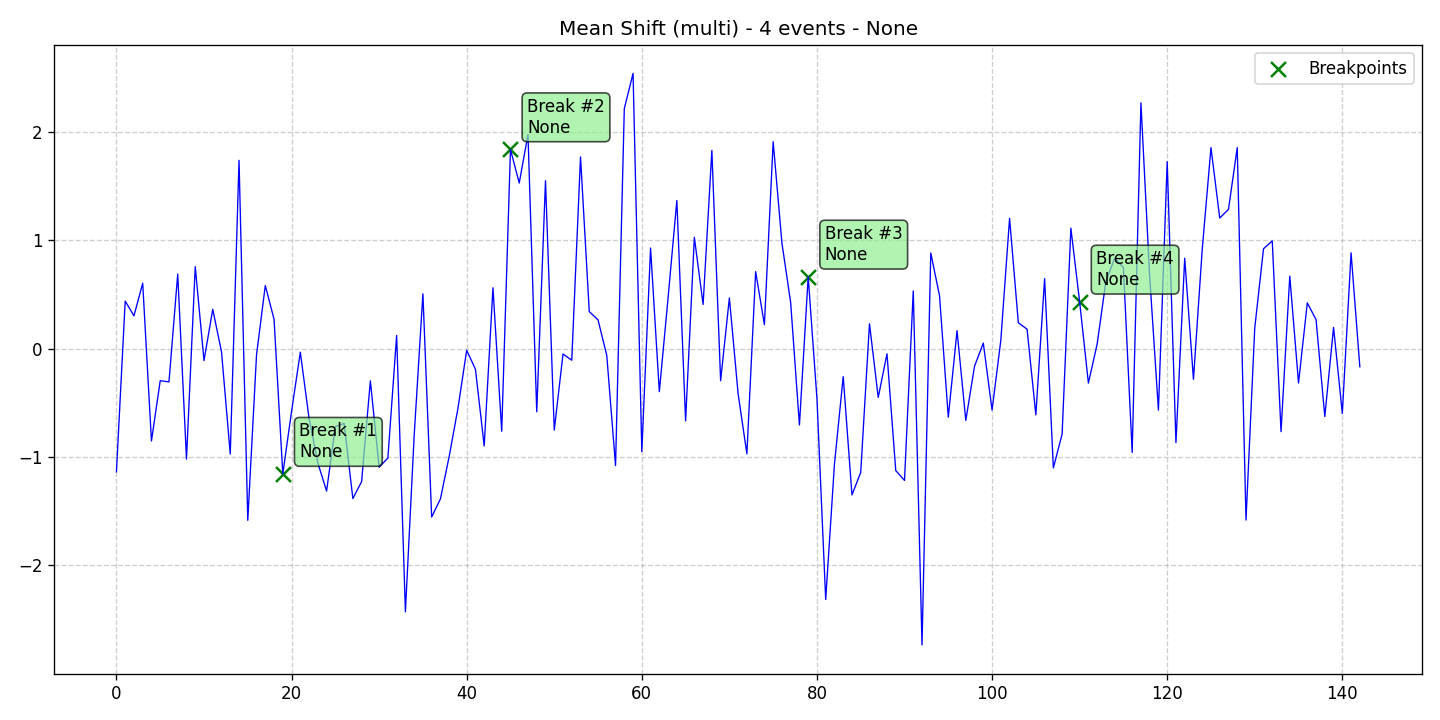

Source data for this figure (header and first rows):
data, stationary, det_lin_up, det_lin_down, det_quad, det_cubic, det_exp, det_damped, stoc_trend, volatility, single_seas, multiple_seas, point_anom_single, point_anom_multi, collect_anom, context_anom, mean_shift, var_shift, trend_shift, date, is_break, is_anomaly, is_multi, location_beginning
-1.137, 0, 0, 0, 0, 0, 0, 0, 0, 0, 0, 0, 0, 0, 0, 0, 1, 0, 0, 2020-01-01, 0, 0, 1, 0
0.4379, 0, 0, 0, 0, 0, 0, 0, 0, 0, 0, 0, 0, 0, 0, 0, 1, 0, 0, 2020-01-02, 0, 0, 1, 0
0.3023, 0, 0, 0, 0, 0, 0, 0, 0, 0, 0, 0, 0, 0, 0, 0, 1, 0, 0, 2020-01-03, 0, 0, 1, 0
0.603, 0, 0, 0, 0, 0, 0, 0, 0, 0, 0, 0, 0, 0, 0, 0, 1, 0, 0, 2020-01-04, 0, 0, 1, 0
-0.8524, 0, 0, 0, 0, 0, 0, 0, 0, 0, 0, 0, 0, 0, 0, 0, 1, 0, 0, 2020-01-05, 0, 0, 1, 0
-0.2965, 0, 0, 0, 0, 0, 0, 0, 0, 0, 0, 0, 0, 0, 0, 0, 1, 0, 0, 2020-01-06, 0, 0, 1, 0
-0.3071, 0, 0, 0, 0, 0, 0, 0, 0, 0, 0, 0, 0, 0, 0, 0, 1, 0, 0, 2020-01-07, 0, 0, 1, 0
0.6885, 0, 0, 0, 0, 0, 0, 0, 0, 0, 0, 0, 0, 0, 0, 0, 1, 0, 0, 2020-01-08, 0, 0, 1, 0
-1.02, 0, 0, 0, 0, 0, 0, 0, 0, 0, 0, 0, 0, 0, 0, 0, 1, 0, 0, 2020-01-09, 0, 0, 1, 0
0.7555, 0, 0, 0, 0, 0, 0, 0, 0, 0, 0, 0, 0, 0, 0, 0, 1, 0, 0, 2020-01-10, 0, 0, 1, 0
-0.1104, 0, 0, 0, 0, 0, 0, 0, 0, 0, 0, 0, 0, 0, 0, 0, 1, 0, 0, 2020-01-11, 0, 0, 1, 0
0.3627, 0, 0, 0, 0, 0, 0, 0, 0, 0, 0, 0, 0, 0, 0, 0, 1, 0, 0, 2020-01-12, 0, 0, 1, 0
-0.03036, 0, 0, 0, 0, 0, 0, 0, 0, 0, 0, 0, 0, 0, 0, 0, 1, 0, 0, 2020-01-13, 0, 0, 1, 0
-0.9733, 0, 0, 0, 0, 0, 0, 0, 0, 0, 0, 0, 0, 0, 0, 0, 1, 0, 0, 2020-01-14, 0, 0, 1, 0
1.737, 0, 0, 0, 0, 0, 0, 0, 0, 0, 0, 0, 0, 0, 0, 0, 1, 0, 0, 2020-01-15, 0, 0, 1, 0
-1.585, 0, 0, 0, 0, 0, 0, 0, 0, 0, 0, 0, 0, 0, 0, 0, 1, 0, 0, 2020-01-16, 0, 0, 1, 0
-0.05719, 0, 0, 0, 0, 0, 0, 0, 0, 0, 0, 0, 0, 0, 0, 0, 1, 0, 0, 2020-01-17, 0, 0, 1, 0
0.5815, 0, 0, 0, 0, 0, 0, 0, 0, 0, 0, 0, 0, 0, 0, 0, 1, 0, 0, 2020-01-18, 0, 0, 1, 0
0.2703, 0, 0, 0, 0, 0, 0, 0, 0, 0, 0, 0, 0, 0, 0, 0, 1, 0, 0, 2020-01-19, 0, 0, 1, 0
-1.157, 0, 0, 0, 0, 0, 0, 0, 0, 0, 0, 0, 0, 0, 0, 0, 1, 0, 0, 2020-01-20, 1, 0, 1, 0
-0.5785, 0, 0, 0, 0, 0, 0, 0, 0, 0, 0, 0, 0, 0, 0, 0, 1, 0, 0, 2020-01-21, 0, 0, 1, 0
-0.03339, 0, 0, 0, 0, 0, 0, 0, 0, 0, 0, 0, 0, 0, 0, 0, 1, 0, 0, 2020-01-22, 0, 0, 1, 0
-0.6439, 0, 0, 0, 0, 0, 0, 0, 0, 0, 0, 0, 0, 0, 0, 0, 1, 0, 0, 2020-01-23, 0, 0, 1, 0
-1.055, 0, 0, 0, 0, 0, 0, 0, 0, 0, 0, 0, 0, 0, 0, 0, 1, 0, 0, 2020-01-24, 0, 0, 1, 0
-1.315, 0, 0, 0, 0, 0, 0, 0, 0, 0, 0, 0, 0, 0, 0, 0, 1, 0, 0, 2020-01-25, 0, 0, 1, 0
-0.7206, 0, 0, 0, 0, 0, 0, 0, 0, 0, 0, 0, 0, 0, 0, 0, 1, 0, 0, 2020-01-26, 0, 0, 1, 0
-0.6903, 0, 0, 0, 0, 0, 0, 0, 0, 0, 0, 0, 0, 0, 0, 0, 1, 0, 0, 2020-01-27, 0, 0, 1, 0
-1.384, 0, 0, 0, 0, 0, 0, 0, 0, 0, 0, 0, 0, 0, 0, 0, 1, 0, 0, 2020-01-28, 0, 0, 1, 0
-1.227, 0, 0, 0, 0, 0, 0, 0, 0, 0, 0, 0, 0, 0, 0, 0, 1, 0, 0, 2020-01-29, 0, 0, 1, 0
-0.2977, 0, 0, 0, 0, 0, 0, 0, 0, 0, 0, 0, 0, 0, 0, 0, 1, 0, 0, 2020-01-30, 0, 0, 1, 0
-1.095, 0, 0, 0, 0, 0, 0, 0, 0, 0, 0, 0, 0, 0, 0, 0, 1, 0, 0, 2020-01-31, 0, 0, 1, 0
-1.009, 0, 0, 0, 0, 0, 0, 0, 0, 0, 0, 0, 0, 0, 0, 0, 1, 0, 0, 2020-02-01, 0, 0, 1, 0
0.1212, 0, 0, 0, 0, 0, 0, 0, 0, 0, 0, 0, 0, 0, 0, 0, 1, 0, 0, 2020-02-02, 0, 0, 1, 0
-2.429, 0, 0, 0, 0, 0, 0, 0, 0, 0, 0, 0, 0, 0, 0, 0, 1, 0, 0, 2020-02-03, 0, 0, 1, 0
-0.8066, 0, 0, 0, 0, 0, 0, 0, 0, 0, 0, 0, 0, 0, 0, 0, 1, 0, 0, 2020-02-04, 0, 0, 1, 0
0.5051, 0, 0, 0, 0, 0, 0, 0, 0, 0, 0, 0, 0, 0, 0, 0, 1, 0, 0, 2020-02-05, 0, 0, 1, 0
-1.554, 0, 0, 0, 0, 0, 0, 0, 0, 0, 0, 0, 0, 0, 0, 0, 1, 0, 0, 2020-02-06, 0, 0, 1, 0
-1.387, 0, 0, 0, 0, 0, 0, 0, 0, 0, 0, 0, 0, 0, 0, 0, 1, 0, 0, 2020-02-07, 0, 0, 1, 0
-0.9956, 0, 0, 0, 0, 0, 0, 0, 0, 0, 0, 0, 0, 0, 0, 0, 1, 0, 0, 2020-02-08, 0, 0, 1, 0
-0.5523, 0, 0, 0, 0, 0, 0, 0, 0, 0, 0, 0, 0, 0, 0, 0, 1, 0, 0, 2020-02-09, 0, 0, 1, 0
-0.01575, 0, 0, 0, 0, 0, 0, 0, 0, 0, 0, 0, 0, 0, 0, 0, 1, 0, 0, 2020-02-10, 0, 0, 1, 0
-0.1902, 0, 0, 0, 0, 0, 0, 0, 0, 0, 0, 0, 0, 0, 0, 0, 1, 0, 0, 2020-02-11, 0, 0, 1, 0
-0.8985, 0, 0, 0, 0, 0, 0, 0, 0, 0, 0, 0, 0, 0, 0, 0, 1, 0, 0, 2020-02-12, 0, 0, 1, 0
0.5614, 0, 0, 0, 0, 0, 0, 0, 0, 0, 0, 0, 0, 0, 0, 0, 1, 0, 0, 2020-02-13, 0, 0, 1, 0
-0.7623, 0, 0, 0, 0, 0, 0, 0, 0, 0, 0, 0, 0, 0, 0, 0, 1, 0, 0, 2020-02-14, 0, 0, 1, 0
1.838, 0, 0, 0, 0, 0, 0, 0, 0, 0, 0, 0, 0, 0, 0, 0, 1, 0, 0, 2020-02-15, 1, 0, 1, 0
1.527, 0, 0, 0, 0, 0, 0, 0, 0, 0, 0, 0, 0, 0, 0, 0, 1, 0, 0, 2020-02-16, 0, 0, 1, 0
1.975, 0, 0, 0, 0, 0, 0, 0, 0, 0, 0, 0, 0, 0, 0, 0, 1, 0, 0, 2020-02-17, 0, 0, 1, 0
-0.5833, 0, 0, 0, 0, 0, 0, 0, 0, 0, 0, 0, 0, 0, 0, 0, 1, 0, 0, 2020-02-18, 0, 0, 1, 0
1.548, 0, 0, 0, 0, 0, 0, 0, 0, 0, 0, 0, 0, 0, 0, 0, 1, 0, 0, 2020-02-19, 0, 0, 1, 0
-0.7519, 0, 0, 0, 0, 0, 0, 0, 0, 0, 0, 0, 0, 0, 0, 0, 1, 0, 0, 2020-02-20, 0, 0, 1, 0
-0.05007, 0, 0, 0, 0, 0, 0, 0, 0, 0, 0, 0, 0, 0, 0, 0, 1, 0, 0, 2020-02-21, 0, 0, 1, 0
-0.1071, 0, 0, 0, 0, 0, 0, 0, 0, 0, 0, 0, 0, 0, 0, 0, 1, 0, 0, 2020-02-22, 0, 0, 1, 0
1.768, 0, 0, 0, 0, 0, 0, 0, 0, 0, 0, 0, 0, 0, 0, 0, 1, 0, 0, 2020-02-23, 0, 0, 1, 0
0.3413, 0, 0, 0, 0, 0, 0, 0, 0, 0, 0, 0, 0, 0, 0, 0, 1, 0, 0, 2020-02-24, 0, 0, 1, 0
0.265, 0, 0, 0, 0, 0, 0, 0, 0, 0, 0, 0, 0, 0, 0, 0, 1, 0, 0, 2020-02-25, 0, 0, 1, 0
-0.06403, 0, 0, 0, 0, 0, 0, 0, 0, 0, 0, 0, 0, 0, 0, 0, 1, 0, 0, 2020-02-26, 0, 0, 1, 0
-1.079, 0, 0, 0, 0, 0, 0, 0, 0, 0, 0, 0, 0, 0, 0, 0, 1, 0, 0, 2020-02-27, 0, 0, 1, 0
2.214, 0, 0, 0, 0, 0, 0, 0, 0, 0, 0, 0, 0, 0, 0, 0, 1, 0, 0, 2020-02-28, 0, 0, 1, 0
2.539, 0, 0, 0, 0, 0, 0, 0, 0, 0, 0, 0, 0, 0, 0, 0, 1, 0, 0, 2020-02-29, 0, 0, 1, 0
... 83 more rows
